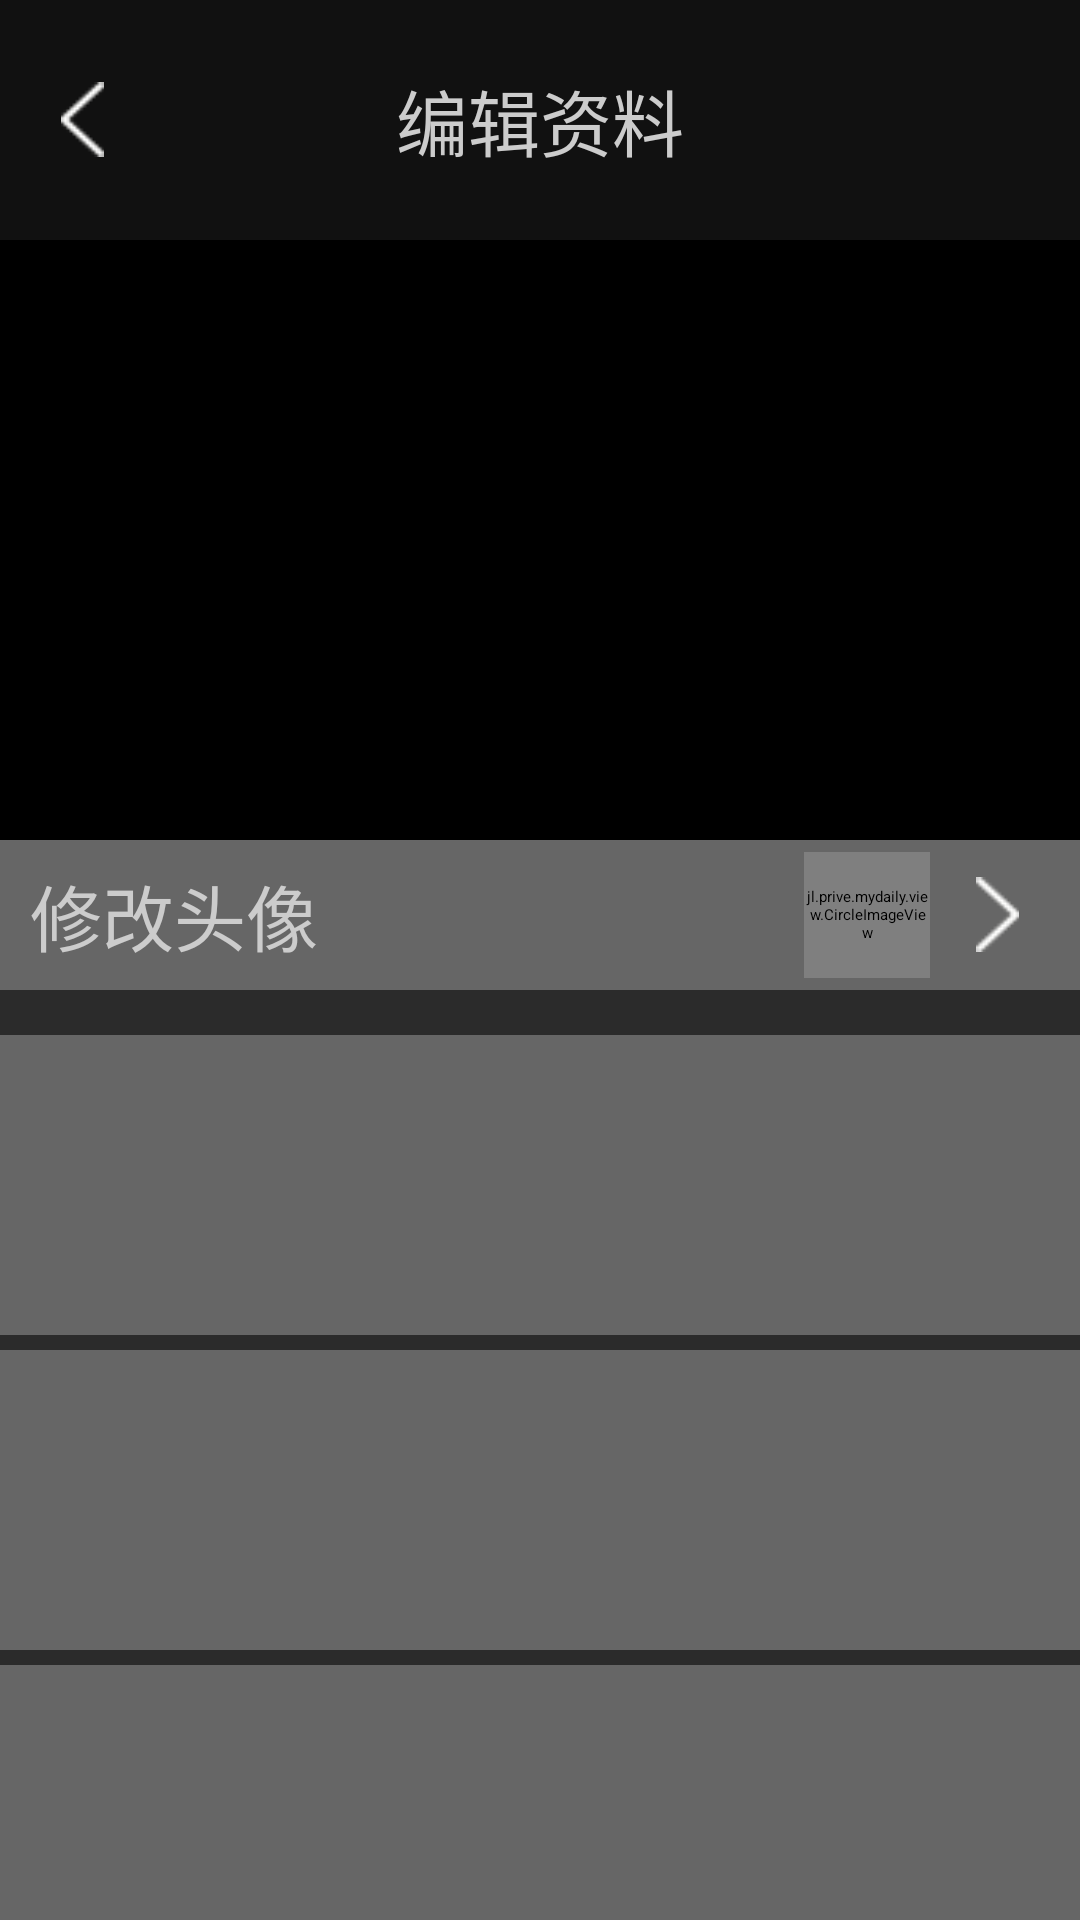

Write the Android layout XML for this screen, with the resource values it uses.
<!-- AndroidManifest.xml: activity theme AnimActivity -->
<!-- res/layout/personal_info.xml -->
<?xml version="1.0" encoding="utf-8"?>
<LinearLayout xmlns:android="http://schemas.android.com/apk/res/android"
    xmlns:hehe="http://schemas.android.com/apk/res-auto"
    android:id="@+id/personal_info"
    android:layout_width="match_parent"
    android:layout_height="match_parent"
    android:background="#ff2b2b2b"
    android:orientation="vertical">

    <FrameLayout

        android:layout_width="match_parent"
        android:layout_height="wrap_content"
        android:background="#111111">

        <ImageView
            android:id="@+id/personal_back"
            android:layout_width="80dp"
            android:layout_height="80dp" />

        <ImageView

            android:layout_width="25sp"
            android:layout_height="25sp"
            android:layout_gravity="center_vertical"
            android:layout_marginLeft="15dp"
            android:src="@drawable/icon_webview_back" />

        <TextView
            android:layout_width="wrap_content"
            android:layout_height="wrap_content"
            android:layout_gravity="center"
            android:text="编辑资料"
            android:textColor="#cccccc"
            android:textSize="24sp" />
    </FrameLayout>

    <ScrollView
        android:layout_width="match_parent"
        android:layout_height="wrap_content"
        android:overScrollMode="never"
        android:scrollbars="none">

        <LinearLayout
            android:layout_width="match_parent"
            android:layout_height="wrap_content"
            android:orientation="vertical">

            <ImageView
                android:layout_width="match_parent"
                android:layout_height="200dp"
                android:background="#000000" />

            <FrameLayout
                android:id="@+id/edit_head"
                android:layout_width="match_parent"
                android:layout_height="50dp"
                android:background="#666666"
                android:layout_marginBottom="15dp"
                android:orientation="horizontal">

                <TextView
                    android:layout_width="wrap_content"
                    android:layout_height="wrap_content"
                    android:layout_gravity="center_vertical"
                    android:layout_marginLeft="10dp"
                    android:text="修改头像"
                    android:textColor="#cccccc"
                    android:textSize="24sp" />
                <jl.prive.mydaily.view.CircleImageView
                    android:id="@+id/image_info"
                    hehe:border_color="#ffffff"
                    hehe:circle_bg="#888888"
                    hehe:border_width="2dp"
                    android:layout_width="42dp"
                    android:layout_height="42dp"
                    android:layout_gravity="right|center_vertical"

                    android:layout_marginRight="50dp"
                    android:src="@drawable/rating"/>
                <ImageView

                    android:layout_width="25dp"
                    android:layout_height="25dp"
                    android:layout_gravity="right|center_vertical"
                    android:layout_marginRight="15dp"
                    android:src="@drawable/icon_webview_go" />
            </FrameLayout>
            <ImageView
                android:layout_width="match_parent"
                android:layout_height="100dp"
                android:background="#666666"
                android:layout_marginBottom="5dp"
                />
            <ImageView
                android:layout_width="match_parent"
                android:layout_height="100dp"
                android:background="#666666"
                android:layout_marginBottom="5dp"
                />
            <ImageView
                android:layout_width="match_parent"
                android:layout_height="100dp"
                android:background="#666666"
                android:layout_marginBottom="5dp"
                />
            <ImageView
                android:layout_width="match_parent"
                android:layout_height="100dp"
                android:background="#666666"
                android:layout_marginBottom="5dp"
                />
        </LinearLayout>
    </ScrollView>
</LinearLayout>
<!-- resources referenced by this layout -->
<resources>
  <!-- drawable icon_webview_back: png bitmap (drawable, 521 bytes) -->
  <!-- drawable icon_webview_go: png bitmap (drawable, 526 bytes) -->
  <!-- drawable rating: png bitmap (drawable, 4447 bytes) -->
  <style name="AnimActivity">
          <item name="android:windowAnimationStyle">@style/Anim</item>
          <item name="android:windowFullscreen">true</item>
          <item name="android:windowContentOverlay">@null</item>
      </style>
  <style name="Anim" parent="@android:style/Animation.Activity">
          <item name="android:activityOpenEnterAnimation">@anim/in_right</item>
          <item name="android:activityOpenExitAnimation">@anim/out_left</item>
          <item name="android:activityCloseEnterAnimation">@anim/in_left</item>
          <item name="android:activityCloseExitAnimation">@anim/out_right</item>
      </style>
</resources>
